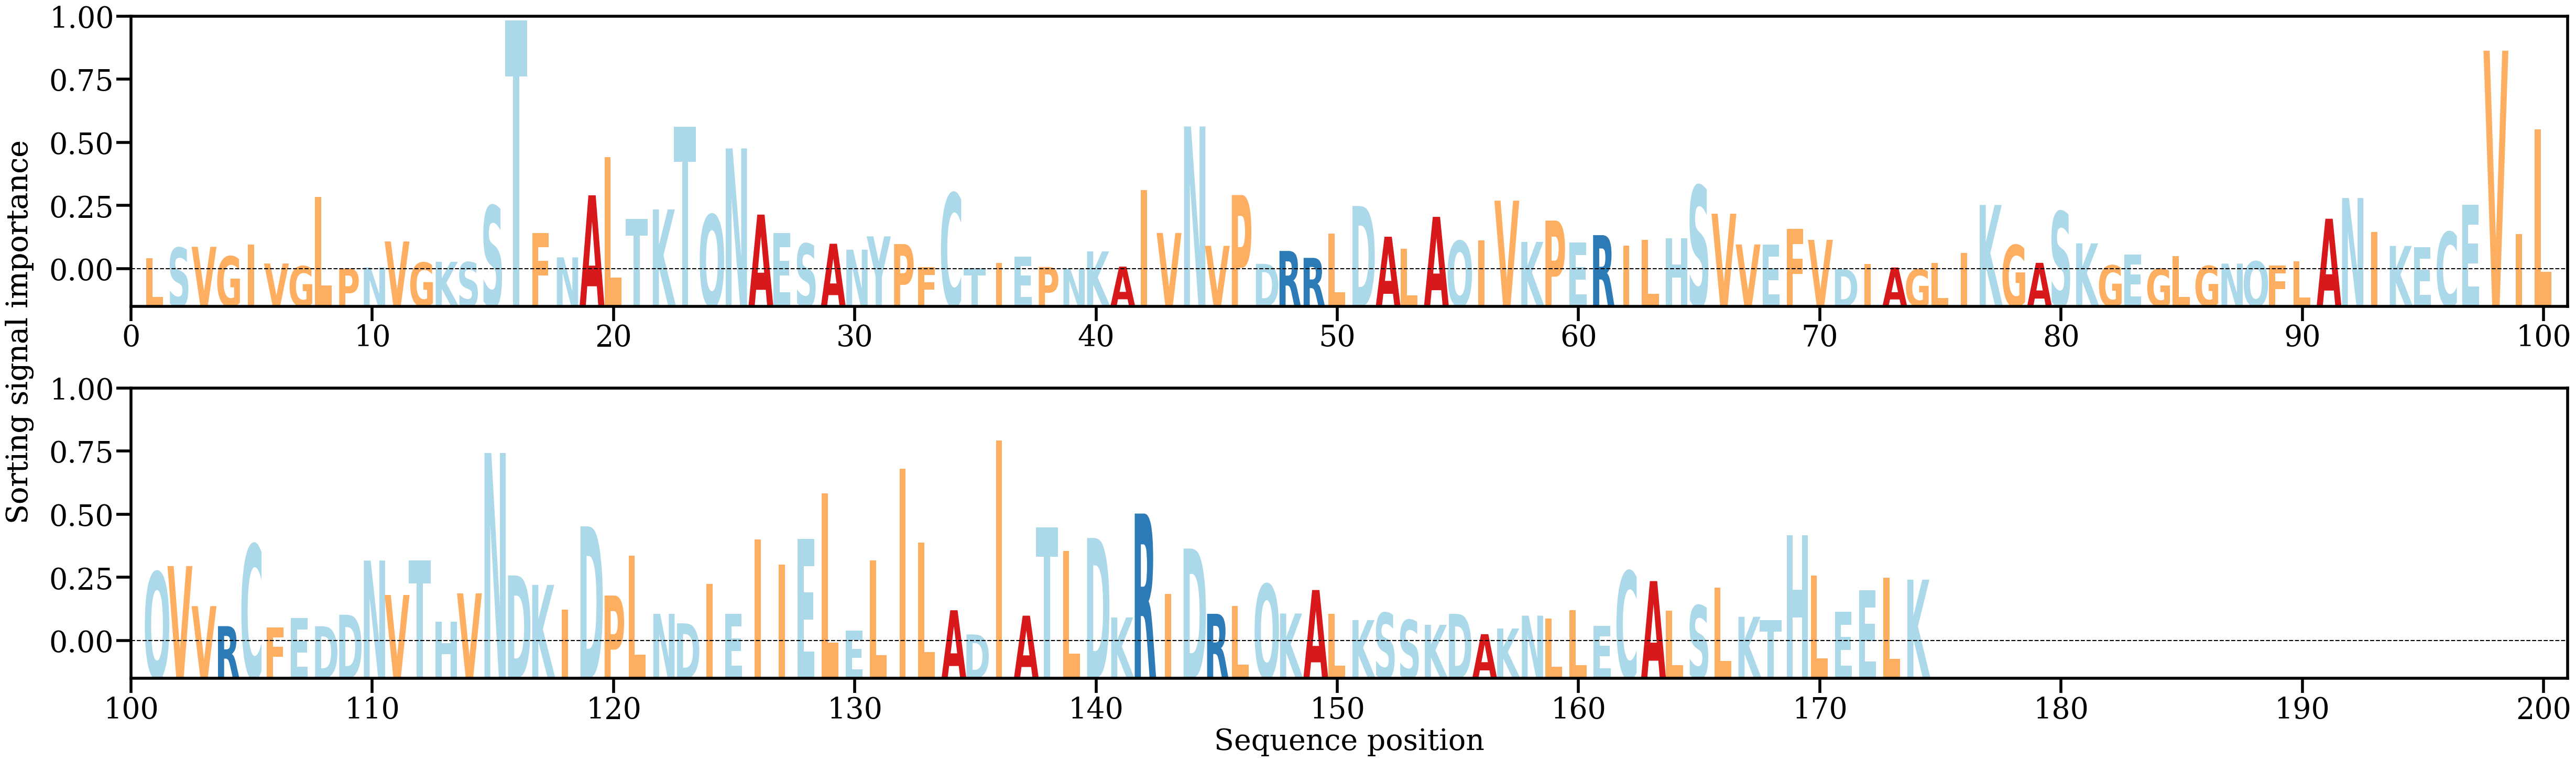

Data behind this chart, as committed beside it:
AA, Alpha
L, [0.00150801]
S, [0.00280034]
V, [0.00291722]
G, [0.00173024]
I, [0.00319104]
V, [0.00083614]
G, [0.00050124]
L, [0.00913247]
P, [0.00021967]
N, [0.00034233]
V, [0.00358626]
G, [0.00095526]
K, [0.00105065]
S, [0.00100073]
S, [0.00805097]
T, [0.03115106]
F, [0.00466226]
N, [0.00160166]
A, [0.00935084]
L, [0.01409694]
T, [0.00643103]
K, [0.00758686]
T, [0.01788935]
Q, [0.00692796]
N, [0.01519464]
A, [0.00693819]
E, [0.00463768]
S, [0.00330968]
A, [0.0033019]
N, [0.00256376]
Y, [0.00422043]
P, [0.00325737]
F, [0.00036898]
C, [0.00960304]
T, [0.00024923]
I, [0.00090831]
E, [0.00170126]
P, [0.00040461]
N, [0.00018256]
K, [0.00234815]
A, [0.0004458]
I, [0.00997977]
V, [0.00464696]
N, [0.01793693]
V, [0.00304141]
P, [0.00938012]
D, [0.00079711]
R, [0.00240338]
R, [0.00153969]
L, [0.00458875]
D, [0.00801194]
A, [0.00418084]
L, [0.0026474]
A, [0.0066568]
Q, [0.0036494]
I, [0.00369983]
V, [0.00867732]
K, [0.00353275]
P, [0.0061948]
E, [0.0034318]
... 114 more rows
